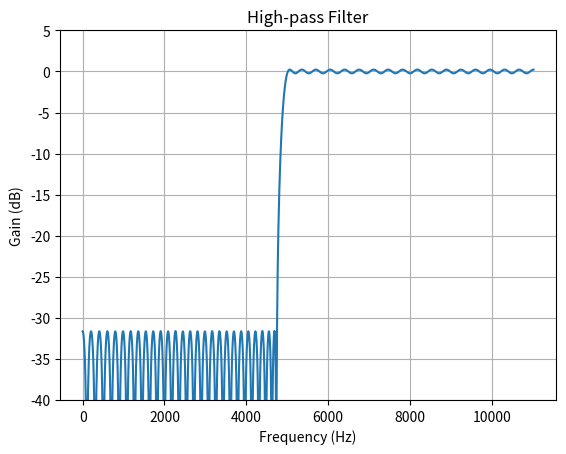

Python code for this plot:
import numpy as np
from scipy import signal
import matplotlib.pyplot as plt

def plot_response(w, h, title):
    "Utility function to plot response functions"
    fig = plt.figure()
    ax = fig.add_subplot(111)
    ax.plot(w, 20*np.log10(np.abs(h)))
    ax.set_ylim(-40, 5)
    ax.grid(True)
    ax.set_xlabel('Frequency (Hz)')
    ax.set_ylabel('Gain (dB)')
    ax.set_title(title)

fs = 22050   # Sample rate, Hz

PAM = 4
SR = 4e9          # symbol rate (baud)
BR = SR * np.log2(PAM)   # bit rate

fs = 22050

cutoff = 5000.0    # Desired cutoff frequency, Hz
trans_width = 250  # Width of transition from pass to stop, Hz
numtaps = 125      # Size of the FIR filter.
taps = signal.remez(numtaps, [0, cutoff - trans_width, cutoff, 0.5*fs],
                    [0, 1], fs=fs)
w, h = signal.freqz(taps, [1], worN=2000, fs=fs)

plot_response(w, h, "High-pass Filter")
plt.show()